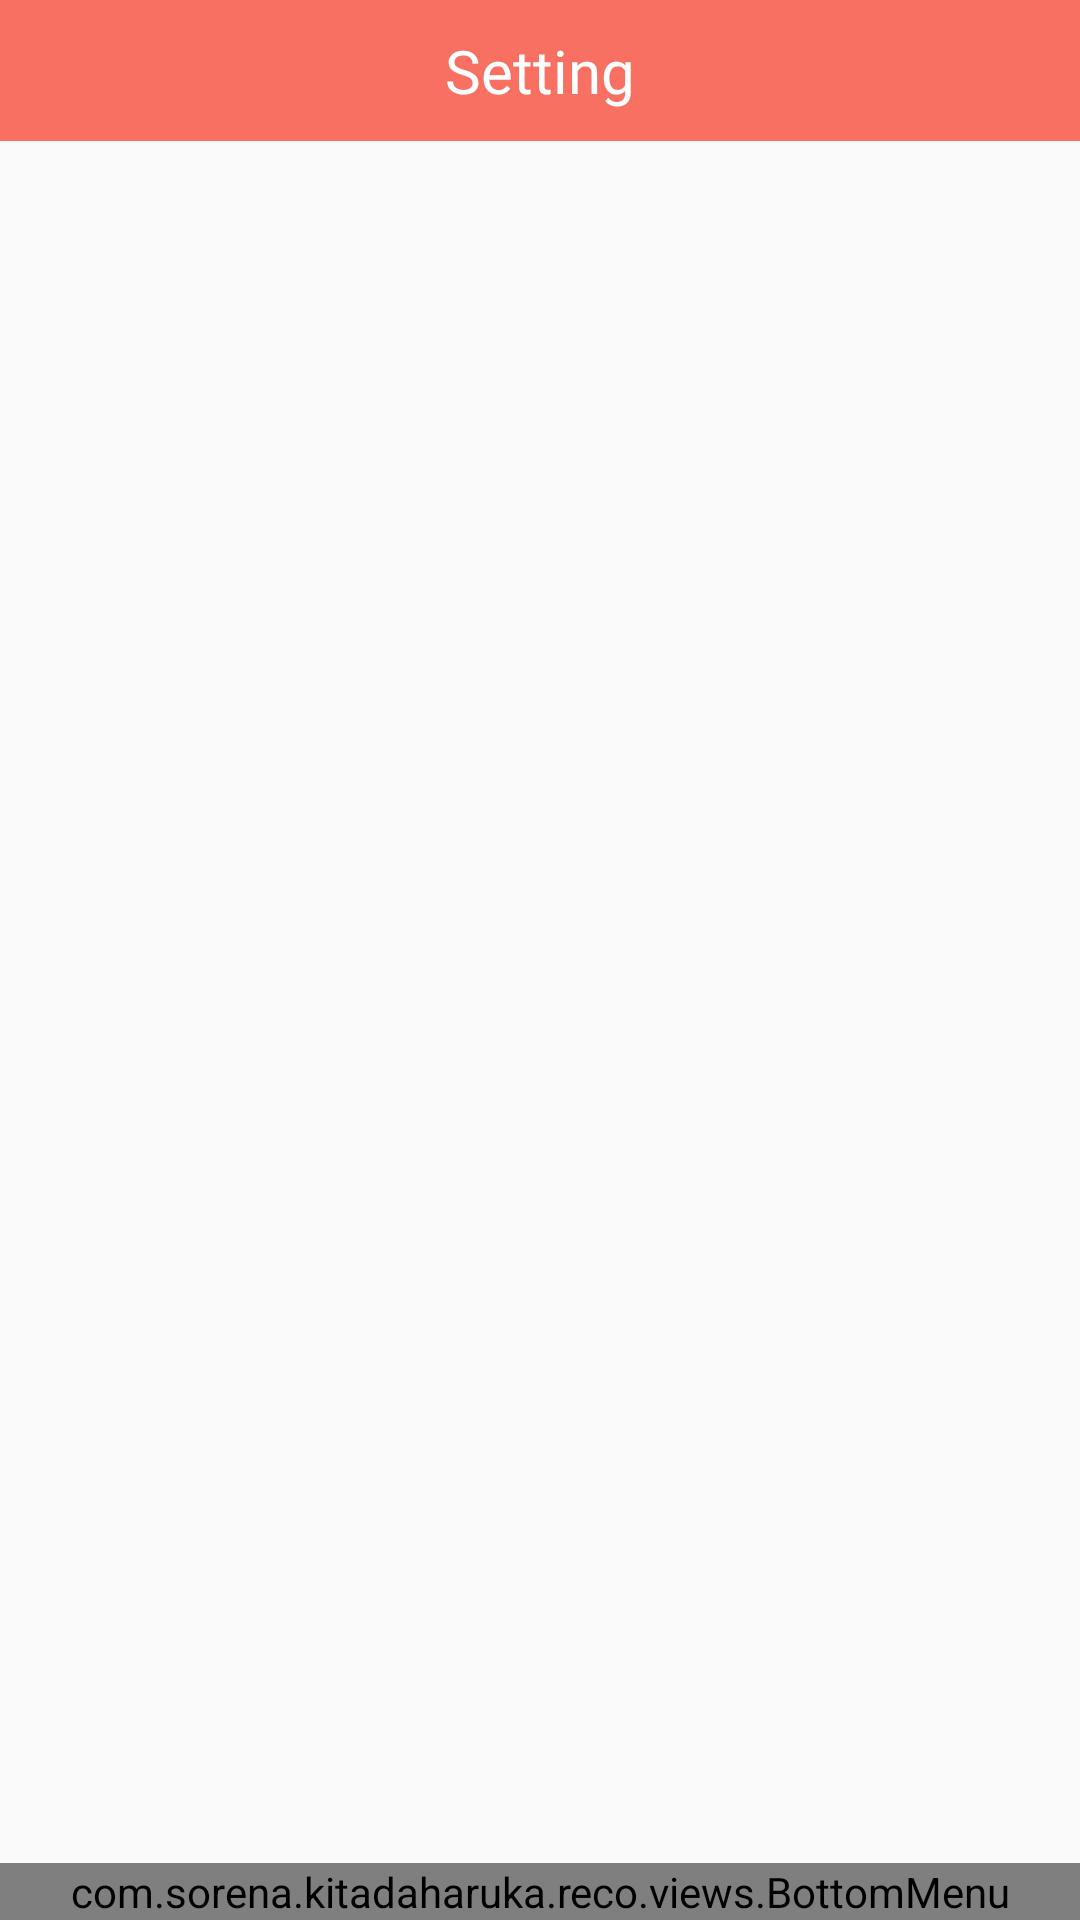

Here is an Android app screen rendered from its layout file. Give the layout XML and the strings, colors and styles it references.
<!-- AndroidManifest.xml: application theme AppTheme -->
<!-- res/layout/activity_setting.xml -->
<?xml version="1.0" encoding="utf-8"?>
<android.support.constraint.ConstraintLayout xmlns:android="http://schemas.android.com/apk/res/android"
    xmlns:app="http://schemas.android.com/apk/res-auto"
    xmlns:tools="http://schemas.android.com/tools"
    android:layout_width="match_parent"
    android:layout_height="match_parent"
    android:orientation="vertical"
    tools:context="com.sorena.kitadaharuka.reco.activities.SettingActivity">

    <TextView
        android:id="@+id/textView2"
        android:layout_width="match_parent"
        android:layout_height="wrap_content"
        android:background="@color/colorAccent"
        android:fontFamily="@font/montserrat"
        android:padding="10dp"
        android:text="@string/setting"
        android:textAlignment="center"
        android:textColor="@color/white"
        android:textSize="@dimen/font_m"
        app:layout_constraintEnd_toEndOf="parent"
        app:layout_constraintStart_toStartOf="parent"
        app:layout_constraintTop_toTopOf="parent" />

    <ListView
        android:id="@+id/set_list"
        android:layout_width="match_parent"
        android:layout_height="0dp"
        app:layout_constraintBottom_toTopOf="@+id/bottom_menu"
        app:layout_constraintEnd_toEndOf="parent"
        app:layout_constraintStart_toStartOf="parent"
        app:layout_constraintTop_toBottomOf="@+id/textView2"></ListView>

    <com.sorena.kitadaharuka.reco.views.BottomMenu
        android:id="@+id/bottom_menu"
        android:layout_width="0dp"
        android:layout_height="wrap_content"
        android:layout_gravity="bottom"
        android:tag="cog"
        app:layout_constraintBottom_toBottomOf="parent"
        app:layout_constraintEnd_toEndOf="parent"
        app:layout_constraintStart_toStartOf="parent"></com.sorena.kitadaharuka.reco.views.BottomMenu>

</android.support.constraint.ConstraintLayout>
<!-- resources referenced by this layout -->
<resources>
  <color name="colorAccent">#F77062</color>
  <color name="white">#fff</color>
  <dimen name="font_m">20sp</dimen>
  <string name="setting">Setting</string>
  <style name="AppTheme" parent="Theme.AppCompat.Light.NoActionBar">
          
          <item name="colorPrimary">@color/colorPrimary</item>
          <item name="colorPrimaryDark">@color/colorPrimaryDark</item>
          <item name="colorAccent">@color/colorAccent</item>
      </style>
  <color name="colorPrimary">#000</color>
  <color name="colorPrimaryDark">#000</color>
</resources>
